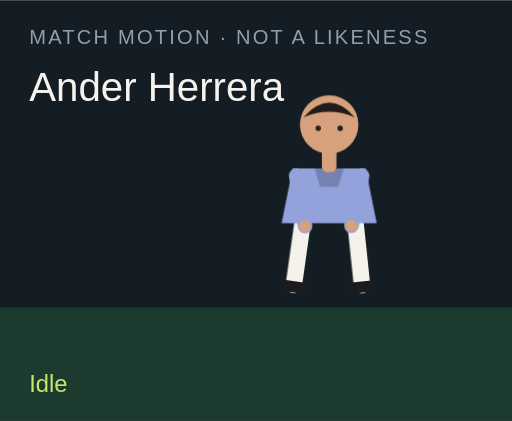
t = 0.00 s
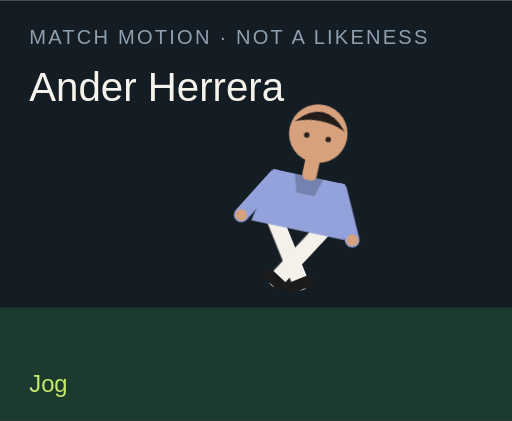
t = 1.50 s
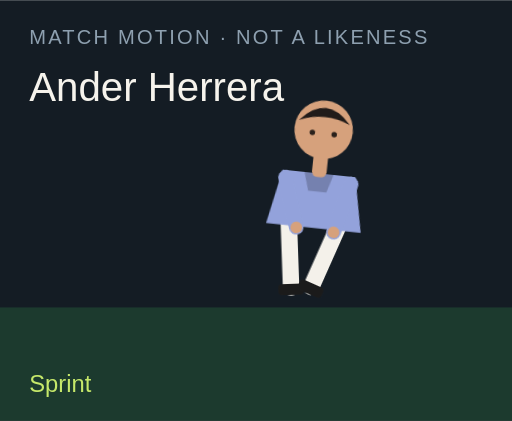
t = 3.00 s
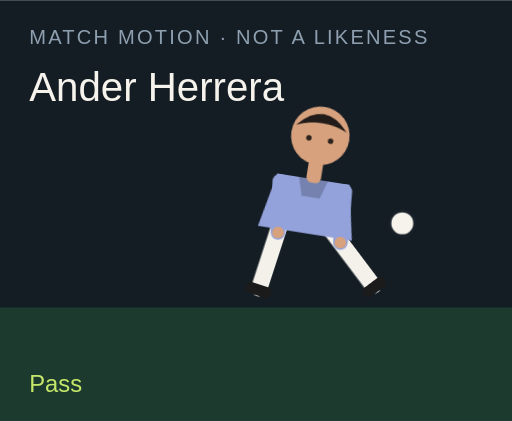
t = 4.50 s
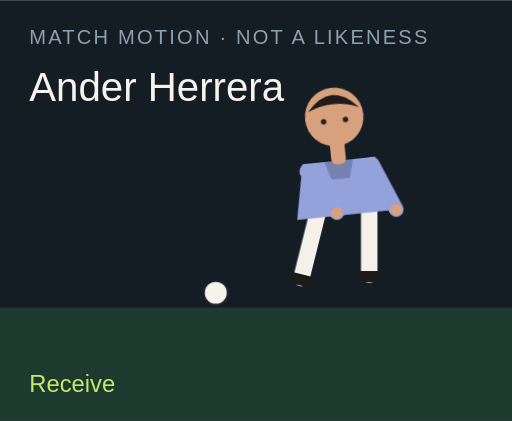
t = 6.00 s
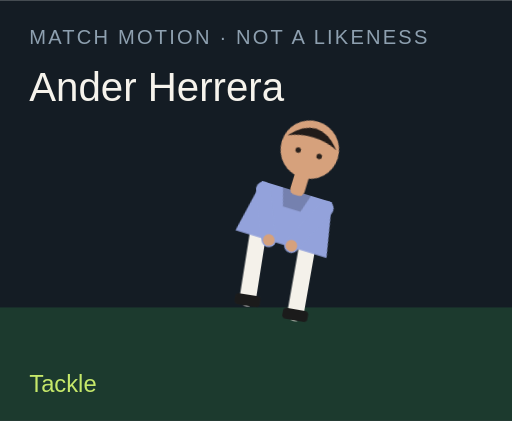
t = 7.50 s

The animated SVG that drew these frames (rendered in a browser with its animation timeline set to each time). Animation: 18 CSS @keyframes rules; one cycle of 9.00 s, repeats indefinitely.

<?xml version="1.0" encoding="UTF-8"?>
<svg xmlns="http://www.w3.org/2000/svg" viewBox="0 0 280 230" role="img">
  <style>@media (prefers-reduced-motion: reduce){animate,animateTransform{display:none}}</style>
  <rect width="280" height="230" fill="#141c24"/>
  <rect y="168" width="280" height="62" fill="#1c3a2e"/>
  <text x="16" y="24" fill="#8ea0b0" font-family="Arial,sans-serif" font-size="11" letter-spacing="1.2">MATCH MOTION · NOT A LIKENESS</text>
  <text x="16" y="55" fill="#f6f3ec" font-family="Impact,sans-serif" font-size="22">Ander Herrera</text>
  <circle r="7" fill="#f6f3ec" stroke="#172028" stroke-width="2" id="motion-612" cx="150" cy="160" opacity="0">
    
    
    
  </circle>
  <g transform="translate(132 40)">
    <g id="motion-634" transform="rotate(0 48 90)">
      
      <g id="motion-636" transform="translate(0 0)">
        
        <g transform="translate(34 78)"><g id="motion-638" transform="rotate(8)"><path d="M0 0 V38" stroke="#f4f1ea" stroke-width="9" stroke-linecap="round"/><rect x="-7" y="36" width="14" height="6" rx="2" fill="#1b1b1b"/></g></g>
        <g transform="translate(62 78)"><g id="motion-640" transform="rotate(-6)"><path d="M0 0 V38" stroke="#f4f1ea" stroke-width="9" stroke-linecap="round"/><rect x="-7" y="36" width="14" height="6" rx="2" fill="#1b1b1b"/></g></g>
        <path d="M28 52 h40 l6 30 H22 Z" fill="#93a2db"/>
        <path d="M40 52 h16 l-3 10 H43 Z" fill="#000" opacity=".2"/>
        <g transform="translate(30 56)"><g id="motion-642" transform="rotate(-10)"><path d="M0 0 V28" stroke="#93a2db" stroke-width="8" stroke-linecap="round"/><circle cx="0" cy="28" r="3.2" fill="#d6a17c"/></g></g>
        <g transform="translate(66 56)"><g id="motion-644" transform="rotate(12)"><path d="M0 0 V28" stroke="#93a2db" stroke-width="8" stroke-linecap="round"/><circle cx="0" cy="28" r="3.2" fill="#d6a17c"/></g></g>
        <rect x="44" y="40" width="8" height="14" rx="3" fill="#d6a17c"/>
        <circle cx="48" cy="28" r="16" fill="#d6a17c"/>
        <path d="M34 24 Q48 8 62 24 Q48 18 34 24" fill="#211b19"/>
        <circle cx="42" cy="30" r="1.5" fill="#2a211c"/><circle cx="54" cy="30" r="1.5" fill="#2a211c"/>
      </g>
    </g>
  </g>
  <text x="16" y="214" fill="#c6e86a" font-family="Arial,sans-serif" font-size="13" opacity="1" id="motion-616">Idle</text><text x="16" y="214" fill="#c6e86a" font-family="Arial,sans-serif" font-size="13" opacity="0" id="motion-618">Jog</text><text x="16" y="214" fill="#c6e86a" font-family="Arial,sans-serif" font-size="13" opacity="0" id="motion-620">Sprint</text><text x="16" y="214" fill="#c6e86a" font-family="Arial,sans-serif" font-size="13" opacity="0" id="motion-622">Dribble</text><text x="16" y="214" fill="#c6e86a" font-family="Arial,sans-serif" font-size="13" opacity="0" id="motion-624">Pass</text><text x="16" y="214" fill="#c6e86a" font-family="Arial,sans-serif" font-size="13" opacity="0" id="motion-626">Shoot</text><text x="16" y="214" fill="#c6e86a" font-family="Arial,sans-serif" font-size="13" opacity="0" id="motion-628">Receive</text><text x="16" y="214" fill="#c6e86a" font-family="Arial,sans-serif" font-size="13" opacity="0" id="motion-630">Tackle</text><text x="16" y="214" fill="#c6e86a" font-family="Arial,sans-serif" font-size="13" opacity="0" id="motion-632">Arms wide</text>
<style>@keyframes track-613{0%{cx:150px}11.1%{cx:156px}22.2%{cx:164px}33.300000000000004%{cx:142px}44.4%{cx:190px}55.60000000000001%{cx:250px}66.7%{cx:118px}77.8%{cx:150px}88.9%{cx:150px}100%{cx:150px}}@keyframes track-614{0%{cy:160px}11.1%{cy:158px}22.2%{cy:154px}33.300000000000004%{cy:156px}44.4%{cy:148px}55.60000000000001%{cy:96px}66.7%{cy:160px}77.8%{cy:160px}88.9%{cy:160px}100%{cy:160px}}@keyframes track-615{0%{opacity:0}11.1%{opacity:0}22.2%{opacity:0}33.300000000000004%{opacity:1}44.4%{opacity:1}55.60000000000001%{opacity:1}66.7%{opacity:1}77.8%{opacity:0}88.9%{opacity:0}100%{opacity:0}}@keyframes track-617{0%{opacity:1}11.1%{opacity:0}22.2%{opacity:0}33.300000000000004%{opacity:0}44.4%{opacity:0}55.60000000000001%{opacity:0}66.7%{opacity:0}77.8%{opacity:0}88.9%{opacity:0}100%{opacity:1}}@keyframes track-619{0%{opacity:0}11.1%{opacity:1}22.2%{opacity:0}33.300000000000004%{opacity:0}44.4%{opacity:0}55.60000000000001%{opacity:0}66.7%{opacity:0}77.8%{opacity:0}88.9%{opacity:0}100%{opacity:0}}@keyframes track-621{0%{opacity:0}11.1%{opacity:0}22.2%{opacity:1}33.300000000000004%{opacity:0}44.4%{opacity:0}55.60000000000001%{opacity:0}66.7%{opacity:0}77.8%{opacity:0}88.9%{opacity:0}100%{opacity:0}}@keyframes track-623{0%{opacity:0}11.1%{opacity:0}22.2%{opacity:0}33.300000000000004%{opacity:1}44.4%{opacity:0}55.60000000000001%{opacity:0}66.7%{opacity:0}77.8%{opacity:0}88.9%{opacity:0}100%{opacity:0}}@keyframes track-625{0%{opacity:0}11.1%{opacity:0}22.2%{opacity:0}33.300000000000004%{opacity:0}44.4%{opacity:1}55.60000000000001%{opacity:0}66.7%{opacity:0}77.8%{opacity:0}88.9%{opacity:0}100%{opacity:0}}@keyframes track-627{0%{opacity:0}11.1%{opacity:0}22.2%{opacity:0}33.300000000000004%{opacity:0}44.4%{opacity:0}55.60000000000001%{opacity:1}66.7%{opacity:0}77.8%{opacity:0}88.9%{opacity:0}100%{opacity:0}}@keyframes track-629{0%{opacity:0}11.1%{opacity:0}22.2%{opacity:0}33.300000000000004%{opacity:0}44.4%{opacity:0}55.60000000000001%{opacity:0}66.7%{opacity:1}77.8%{opacity:0}88.9%{opacity:0}100%{opacity:0}}@keyframes track-631{0%{opacity:0}11.1%{opacity:0}22.2%{opacity:0}33.300000000000004%{opacity:0}44.4%{opacity:0}55.60000000000001%{opacity:0}66.7%{opacity:0}77.8%{opacity:1}88.9%{opacity:0}100%{opacity:0}}@keyframes track-633{0%{opacity:0}11.1%{opacity:0}22.2%{opacity:0}33.300000000000004%{opacity:0}44.4%{opacity:0}55.60000000000001%{opacity:0}66.7%{opacity:0}77.8%{opacity:0}88.9%{opacity:1}100%{opacity:0}}@keyframes track-635{0%{transform:rotate(0deg)}11.1%{transform:rotate(8deg)}22.2%{transform:rotate(16deg)}33.300000000000004%{transform:rotate(6deg)}44.4%{transform:rotate(4deg)}55.60000000000001%{transform:rotate(14deg)}66.7%{transform:rotate(-6deg)}77.8%{transform:rotate(34deg)}88.9%{transform:rotate(0deg)}100%{transform:rotate(0deg)}}@keyframes track-637{0%{transform:translate(0px,0px)}11.1%{transform:translate(0px,-3px)}22.2%{transform:translate(0px,-6px)}33.300000000000004%{transform:translate(0px,-2px)}44.4%{transform:translate(0px,2px)}55.60000000000001%{transform:translate(0px,-4px)}66.7%{transform:translate(0px,1px)}77.8%{transform:translate(0px,10px)}88.9%{transform:translate(0px,-8px)}100%{transform:translate(0px,0px)}}@keyframes track-639{0%{transform:rotate(8deg)}11.1%{transform:rotate(-26deg)}22.2%{transform:rotate(-42deg)}33.300000000000004%{transform:rotate(-8deg)}44.4%{transform:rotate(6deg)}55.60000000000001%{transform:rotate(12deg)}66.7%{transform:rotate(20deg)}77.8%{transform:rotate(-8deg)}88.9%{transform:rotate(-8deg)}100%{transform:rotate(8deg)}}@keyframes track-641{0%{transform:rotate(-6deg)}11.1%{transform:rotate(24deg)}22.2%{transform:rotate(38deg)}33.300000000000004%{transform:rotate(18deg)}44.4%{transform:rotate(-38deg)}55.60000000000001%{transform:rotate(-54deg)}66.7%{transform:rotate(6deg)}77.8%{transform:rotate(-22deg)}88.9%{transform:rotate(8deg)}100%{transform:rotate(-6deg)}}@keyframes track-643{0%{transform:rotate(-10deg)}11.1%{transform:rotate(24deg)}22.2%{transform:rotate(36deg)}33.300000000000004%{transform:rotate(-18deg)}44.4%{transform:rotate(10deg)}55.60000000000001%{transform:rotate(-24deg)}66.7%{transform:rotate(-30deg)}77.8%{transform:rotate(12deg)}88.9%{transform:rotate(-58deg)}100%{transform:rotate(-10deg)}}@keyframes track-645{0%{transform:rotate(12deg)}11.1%{transform:rotate(-20deg)}22.2%{transform:rotate(-32deg)}33.300000000000004%{transform:rotate(14deg)}44.4%{transform:rotate(-26deg)}55.60000000000001%{transform:rotate(18deg)}66.7%{transform:rotate(-22deg)}77.8%{transform:rotate(-6deg)}88.9%{transform:rotate(58deg)}100%{transform:rotate(12deg)}}@media(prefers-reduced-motion:no-preference){#motion-612{animation:track-613 9s linear infinite both,track-614 9s linear infinite both,track-615 9s steps(1,end) infinite both}#motion-616{animation:track-617 9s steps(1,end) infinite both}#motion-618{animation:track-619 9s steps(1,end) infinite both}#motion-620{animation:track-621 9s steps(1,end) infinite both}#motion-622{animation:track-623 9s steps(1,end) infinite both}#motion-624{animation:track-625 9s steps(1,end) infinite both}#motion-626{animation:track-627 9s steps(1,end) infinite both}#motion-628{animation:track-629 9s steps(1,end) infinite both}#motion-630{animation:track-631 9s steps(1,end) infinite both}#motion-632{animation:track-633 9s steps(1,end) infinite both}#motion-634{animation:track-635 9s linear infinite both}#motion-636{animation:track-637 9s linear infinite both}#motion-638{animation:track-639 9s linear infinite both}#motion-640{animation:track-641 9s linear infinite both}#motion-642{animation:track-643 9s linear infinite both}#motion-644{animation:track-645 9s linear infinite both}}</style></svg>
